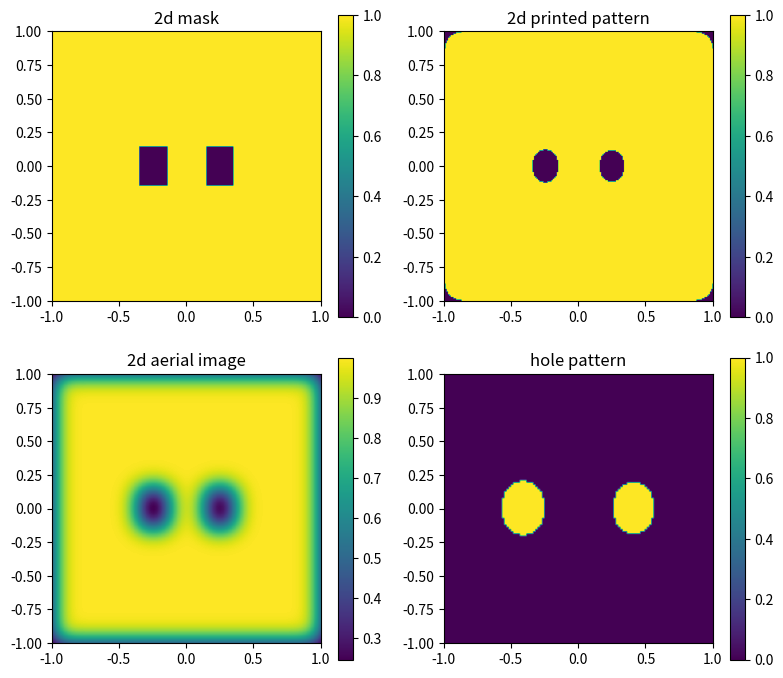

Source code (Python):

import numpy as np
import matplotlib.pyplot as plt
from scipy.signal import convolve2d
from scipy import ndimage
x=np.linspace(-1.0,1.0,201)
y=np.linspace(-1.0,1.0,201)
dx=x[1]-x[0]
dy=y[1]-y[0]
X,Y=np.meshgrid(x,y)
left_block=((X>=-0.35)&(X<=-0.15)&(np.abs(Y)<=0.15))
right_block=((X>=0.15)&(X<=0.35)&(np.abs(Y)<=0.15))
mask_2d=np.where(left_block|right_block,0.0,1.0)
sigma=0.08
psf_2d=np.exp(-(X**2+Y**2)/(2*sigma**2))
psf_2d=psf_2d/np.sum(psf_2d)
aerial_2d=convolve2d(mask_2d,psf_2d,mode='same')
dose=1.0
threshold=0.50
printed_2d=(dose*aerial_2d>=threshold).astype(float)
hole_pattern=1-printed_2d
hole_central=hole_pattern[40:-40,40:-40]
# 找到二维打印图中间那一行
mid_row = hole_central.shape[0] // 2

# 取出中间这一整行，得到一维剖面
profile = hole_central[mid_row, :]

# 统计这一行有多少位置被打印出来，并乘上 dx 得到横向宽度
width_x = np.sum(profile) * dx

# 统计整张图打印出来的像素数，并乘上单像素面积 dx*dy 得到总打印面积
area = np.sum(hole_central) * dx * dy

# 标记连通区域，并返回连通区域个数
labeled_array, num_features = ndimage.label(hole_central)

print("中间横截面宽度=",width_x)
print("总打印面积：",area)
print("连通区域个数：",num_features)
plt.figure(figsize=(8,7))
plt.subplot(2,2,1)
plt.imshow(mask_2d,extent=[x.min(),x.max(),y.min(),y.max()],origin='lower')
plt.title("2d mask")
plt.colorbar()
plt.subplot(2,2,2)
plt.imshow(printed_2d,extent=[x.min(),x.max(),y.min(),y.max()],origin='lower')
plt.title("2d printed pattern")
plt.colorbar()
plt.subplot(2,2,3)
plt.imshow(aerial_2d,extent=[x.min(),x.max(),y.min(),y.max()],origin='lower')
plt.title("2d aerial image")
plt.colorbar()
plt.subplot(2,2,4)
plt.imshow(hole_central,extent=[x.min(),x.max(),y.min(),y.max()],origin='lower')
plt.title("hole pattern")
plt.colorbar()

plt.tight_layout()
plt.show()
